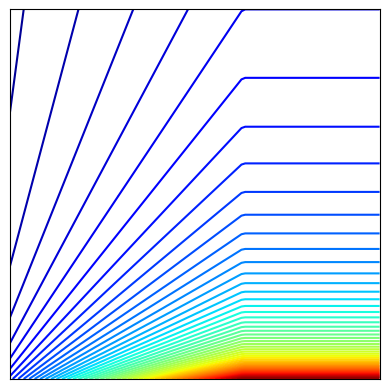
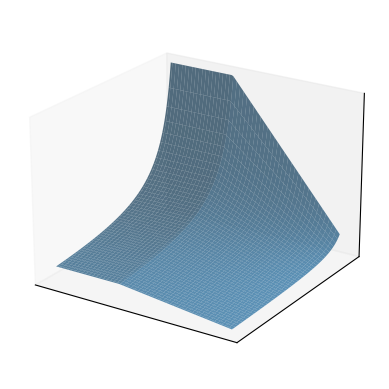

Write the Python code that produced these figures, in order.
# this module is drawing a simple 3d matplot figure 
# to illustrate a quadratic form

import numpy as np
import matplotlib.pyplot as plt
from mpl_toolkits.mplot3d import Axes3D
from matplotlib import cm

if __name__ == '__main__':
    # f = lambda x: x[0]**3/3 - 3*x[1]**2 + 5*x[0] - 6*x[0]*x[1]
    # f = lambda x: (x[0])**3 - (x[1])**3
    
    alpha = 1
    beta = 3
    m = 10
    cond = lambda p1: p1/m <= alpha/beta
    f = lambda p: cond(p[0])*( beta * p[0] / (alpha *p[1]) ) + (1-cond(p[0])) * (m / p[1])
    
    lb,ub = .5,5

    x = y = np.linspace(lb,ub, 100)
    X, Y = np.meshgrid(x, y)
    zs = np.array([f((x,y)) for x,y in zip(np.ravel(X), np.ravel(Y))])
    Z = zs.reshape(X.shape)

    # # a,b=4,8
    # a,b=1,1
    # # (x/a)^2 + (y/b)^2 = 1
    # theta = np.linspace(0, 2 * np.pi, 100)
    # X1 = a*np.cos(theta)
    # Y1 = b*np.sin(theta)
    # zs = np.array([f((x,y)) for x,y in zip(np.ravel(X1), np.ravel(Y1))])
    # Z1 = zs.reshape(X1.shape)

    fig = plt.figure(dpi=160)
    ax2 = fig.add_subplot(111)
    ax2.set_aspect('equal', 'box')
    ax2.contour(X, Y, Z, 50,
                cmap=cm.jet)
    # ax2.plot(X1, Y1)
    plt.setp(ax2, xticks=[],yticks=[])

    fig = plt.figure(dpi=160)
    ax3 = fig.add_subplot(111, projection='3d')
    ax3.plot_surface(X, Y, Z, 
                rstride=2, 
                cstride=2,
                alpha=0.7,
                linewidth=0.25)
    # f0 = f(np.zeros((2)))+0.1
    # ax3.plot(X1, Y1, Z1, c='red')
    plt.setp(ax3,xticks=[],yticks=[],zticks=[])
    ax3.view_init(elev=22, azim=123)

    plt.show()


